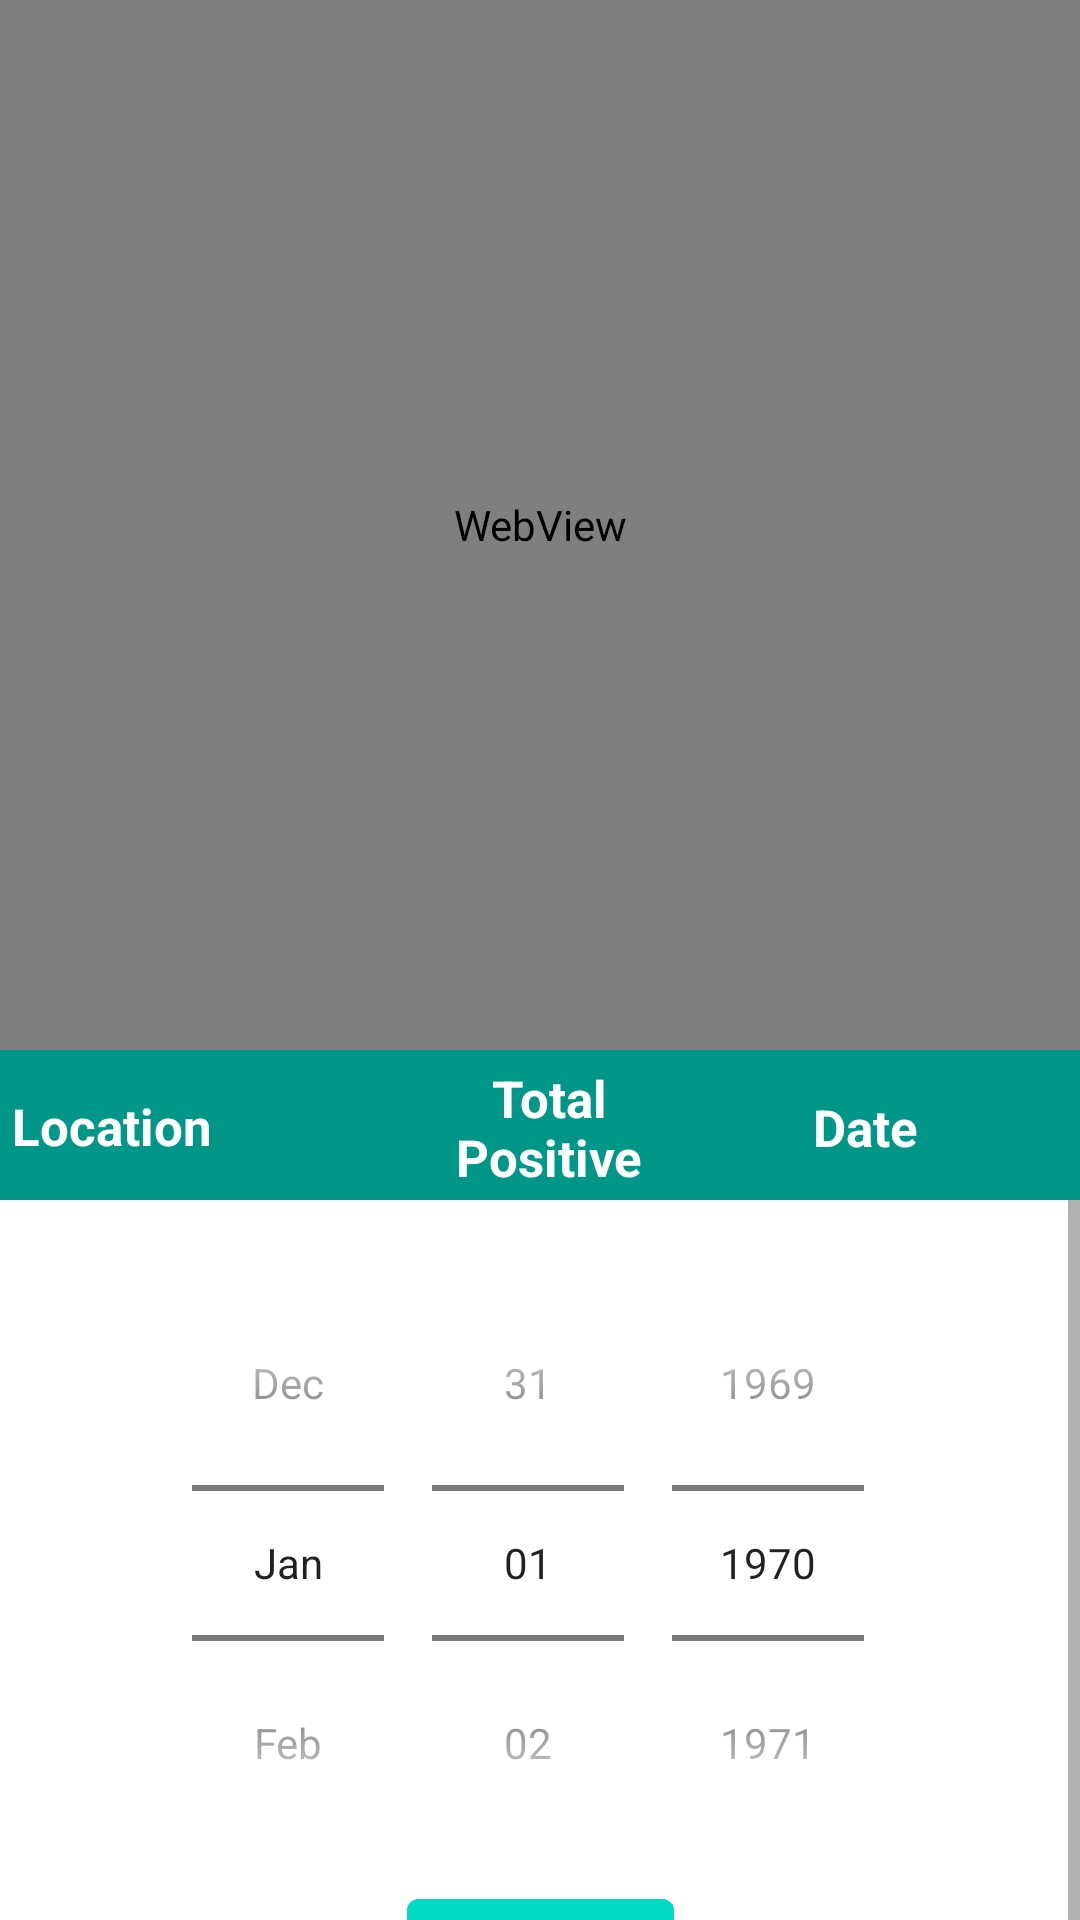

Here is an Android app screen rendered from its layout file. Give the layout XML and the strings, colors and styles it references.
<!-- AndroidManifest.xml: application theme Theme.E_Bansos -->
<!-- res/layout/activity_main.xml -->
<?xml version="1.0" encoding="utf-8"?>
<androidx.constraintlayout.widget.ConstraintLayout xmlns:android="http://schemas.android.com/apk/res/android"
    xmlns:app="http://schemas.android.com/apk/res-auto"
    xmlns:tools="http://schemas.android.com/tools"
    android:layout_width="match_parent"
    android:layout_height="match_parent"
    tools:context=".MainActivity">

    <FrameLayout
        android:id="@+id/fr_rate1"
        android:layout_width="match_parent"
        android:layout_height="350dp"
        android:background="@color/teal_700"
        app:layout_constraintEnd_toEndOf="parent"
        app:layout_constraintStart_toEndOf="parent"
        app:layout_constraintTop_toTopOf="parent" >

        <WebView
            android:id="@+id/webview"
            android:layout_width="match_parent"
            android:layout_height="match_parent"
            />

    </FrameLayout>

    <FrameLayout
        android:background="@color/purple_500"
        android:id="@+id/fr_judul"
        android:layout_width="match_parent"
        android:layout_height="50dp"
        app:layout_constraintTop_toBottomOf="@+id/fr_rate1"
        app:layout_constraintEnd_toEndOf="parent">


        <androidx.constraintlayout.widget.ConstraintLayout
            android:layout_width="match_parent"
            android:layout_height="match_parent"
            android:background="#009688">

            <TextView
                android:id="@+id/tv_location"
                android:layout_width="100dp"
                android:layout_height="wrap_content"
                android:layout_marginStart="4dp"
                android:layout_marginLeft="4dp"
                android:text="@string/location"
                android:textColor="#FFFFFF"
                android:textSize="17sp"
                android:textStyle="bold"
                app:layout_constraintBottom_toBottomOf="parent"
                app:layout_constraintStart_toStartOf="parent"
                app:layout_constraintTop_toTopOf="parent"
                app:layout_constraintVertical_bias="0.518" />

            <TextView
                android:id="@+id/tv_totalpositive"
                android:layout_width="100dp"
                android:layout_height="wrap_content"
                android:text="@string/total_positive"
                android:textAlignment="center"
                android:textColor="#FFFFFF"
                android:textSize="17sp"
                android:textStyle="bold"
                app:layout_constraintBottom_toBottomOf="@+id/tv_datetime"
                app:layout_constraintEnd_toStartOf="@+id/tv_datetime"
                app:layout_constraintHorizontal_bias="0.432"
                app:layout_constraintStart_toEndOf="@+id/tv_location"
                app:layout_constraintTop_toTopOf="@+id/tv_datetime"
                android:gravity="center_horizontal" />

            <TextView
                android:id="@+id/tv_datetime"
                android:layout_width="wrap_content"
                android:layout_height="wrap_content"
                android:layout_marginEnd="24dp"
                android:layout_marginRight="24dp"
                android:text="@string/date"
                android:textColor="#FFFFFF"
                android:textSize="17sp"
                android:textStyle="bold"
                app:layout_constraintBottom_toBottomOf="@+id/date_picker_actions"
                app:layout_constraintEnd_toStartOf="@+id/date_picker_actions"
                app:layout_constraintTop_toTopOf="@+id/date_picker_actions"
                app:layout_constraintVertical_bias="0.333" />

            <Button
                android:id="@+id/date_picker_actions"
                android:layout_width="20sp"
                android:layout_height="20sp"
                android:layout_marginRight="10dp"
                android:background="@drawable/ic_datepicker"
                app:layout_constraintBottom_toBottomOf="parent"
                app:layout_constraintEnd_toEndOf="parent"
                app:layout_constraintTop_toTopOf="parent" />
        </androidx.constraintlayout.widget.ConstraintLayout>
    </FrameLayout>


    <FrameLayout
        android:id="@+id/fr_rate12"
        android:layout_width="match_parent"
        android:layout_height="wrap_content"
        android:background="@color/white"
        app:layout_constraintEnd_toEndOf="parent"
        app:layout_constraintStart_toStartOf="parent"
        app:layout_constraintTop_toBottomOf="@+id/fr_judul">

        <ScrollView
            android:layout_width="match_parent"
            android:layout_height="match_parent">
        <androidx.constraintlayout.widget.ConstraintLayout
            android:id="@+id/ly_date"
            android:layout_width="match_parent"
            android:layout_height="match_parent"
            android:layout_gravity="center"
            android:layout_marginTop="10dp"
            android:visibility="visible">

            <DatePicker
                android:id="@+id/datePicker"
                android:layout_width="wrap_content"
                android:layout_height="wrap_content"
                android:layout_gravity="center"
                android:calendarViewShown="false"
                android:datePickerMode="spinner"
                android:spinnersShown="true"
                app:layout_constraintEnd_toEndOf="parent"
                app:layout_constraintStart_toStartOf="parent"
                app:layout_constraintTop_toTopOf="parent" />

            <Button
                android:id="@+id/btnSetDate"
                android:layout_width="wrap_content"
                android:layout_height="wrap_content"
                android:layout_gravity="center"
                android:backgroundTint="@color/teal_200"
                android:text="@string/pick_date"
                android:textSize="10sp"
                app:layout_constraintEnd_toEndOf="@+id/datePicker"
                app:layout_constraintStart_toStartOf="@+id/datePicker"
                app:layout_constraintTop_toBottomOf="@+id/datePicker" />
        </androidx.constraintlayout.widget.ConstraintLayout>
        </ScrollView>

        <ProgressBar
            android:id="@+id/progressBar"
            style="?android:attr/progressBarStyle"
            android:layout_width="match_parent"
            android:layout_height="50dp"
            android:layout_marginTop="20dp"
            android:visibility="gone"/>

        <androidx.recyclerview.widget.RecyclerView
            android:id="@+id/rv_rate2"
            android:layout_width="match_parent"
            android:layout_height="match_parent"
            android:layout_marginTop="5dp"
            android:background="#009688"
            android:visibility="gone"
            tools:listitem="@layout/item_rate1" />


    </FrameLayout>

</androidx.constraintlayout.widget.ConstraintLayout>
<!-- res/layout/item_rate1.xml (included above) -->
<?xml version="1.0" encoding="utf-8"?>
<androidx.constraintlayout.widget.ConstraintLayout xmlns:android="http://schemas.android.com/apk/res/android"
    xmlns:app="http://schemas.android.com/apk/res-auto"
    xmlns:tools="http://schemas.android.com/tools"

    android:layout_width="match_parent"
    android:layout_height="wrap_content"
    android:layout_marginBottom="2dp"
    android:background="#ECEAEA">

    <TextView
        android:id="@+id/tv_location"
        android:layout_width="wrap_content"
        android:layout_height="wrap_content"
        android:text="Kemang"
        android:textSize="17dp"
        android:textStyle="bold"
        android:layout_marginLeft="10dp"
        app:layout_constraintBottom_toBottomOf="parent"
        app:layout_constraintStart_toStartOf="parent"
        app:layout_constraintTop_toTopOf="parent" />

    <TextView
        android:id="@+id/tv_totalpositive"
        android:layout_width="wrap_content"
        android:layout_height="wrap_content"
        android:layout_marginEnd="80dp"
        android:layout_marginRight="80dp"
        android:gravity="center_horizontal"
        android:text="24"
        android:textAlignment="center"
        android:textSize="17dp"
        android:textStyle="bold"
        app:layout_constraintBottom_toBottomOf="@id/tv_datetime"
        app:layout_constraintEnd_toStartOf="@+id/tv_datetime"
        app:layout_constraintTop_toTopOf="@id/tv_datetime"
        app:layout_constraintVertical_bias="0.0" />

    <TextView
        android:id="@+id/tv_datetime"
        android:layout_width="wrap_content"
        android:layout_height="wrap_content"
        android:text="23/23/2021"
        android:textSize="17dp"
        android:textStyle="bold"
        android:layout_marginRight="10dp"
        app:layout_constraintBottom_toBottomOf="parent"
        app:layout_constraintEnd_toEndOf="parent"
        app:layout_constraintTop_toTopOf="parent" />

    
    
    
    
    
    
    
    
    
    
    
    


</androidx.constraintlayout.widget.ConstraintLayout>
<!-- resources referenced by this layout -->
<resources>
  <string name="date">Date</string>
  <string name="location">Location</string>
  <string name="pick_date">Pick Date</string>
  <string name="total_positive">Total Positive</string>
  <style name="Theme.E_Bansos" parent="Theme.MaterialComponents.DayNight.DarkActionBar">
          
          <item name="colorPrimary">@color/purple_500</item>
          <item name="colorPrimaryVariant">@color/purple_700</item>
          <item name="colorOnPrimary">@color/white</item>
          
          <item name="colorSecondary">@color/teal_200</item>
          <item name="colorSecondaryVariant">@color/teal_700</item>
          <item name="colorOnSecondary">@color/black</item>
          
          <item name="android:statusBarColor" tools:targetApi="l">?attr/colorPrimaryVariant</item>
          
      </style>
  <!-- not gathered from this repository: default colours our renderer supplied (Android Studio template values) -->
  <color name="purple_500">#FF6200EE</color>
  <color name="purple_700">#FF3700B3</color>
  <color name="teal_200">#FF03DAC5</color>
  <color name="teal_700">#FF018786</color>
  <color name="black">#FF000000</color>
  <color name="white">#FFFFFFFF</color>
</resources>
